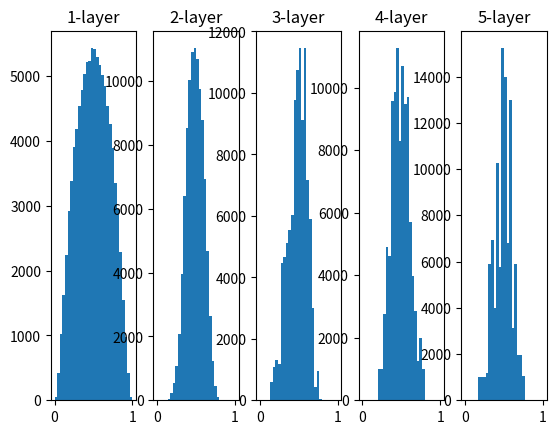

This figure's Python source:
# -*- coding: utf-8 -*-
"""
Created on Fri May 28 15:50:31 2021

[redacted]
"""

import numpy as np
import matplotlib.pyplot as plt

def sigmoid(x):
    return 1 / (1+np.exp(-x))

def Relu(x):
    return np.maximum(0,x)

def tanh(x):
    return np.tanh(x)

input_data = np.random.randn(1000,100)
node_num = 100
hidden_layer_size = 5
activations = {}

x = input_data

for i in range(hidden_layer_size):
    if i != 0:
        x = activations[i-1]
    """기울기 소실이나, 활성화값이 치우쳐 표현력이 저하되지 않게 하기 위해 w의 표준편차를 다양하게 바꿔보았습니다."""
    # w = np.random.randn(node_num, node_num) * 1
    
    # w = np.random.randn(node_num, node_num) * 0.01
    
    w = np.random.randn(node_num, node_num) / np.sqrt(node_num)
    
    
    a = np.dot(x,w)
    """활성화 함수로서는 원점대칭인 것이 바람직하기 때문에, sigmoid보다 tanh를 사용하는 것이 더 효과적이다."""
    z = sigmoid(a)
    #z = tanh(a)
    
    activations[i]=z
    """ Relu를 사용할땐 He초기값을 사용하고 sigmoid나 tanh같은 s자 모양 곡선일때는 Xavier 초기값을 쓰는 경우가 많다."""
for i, a in activations.items():
    plt.subplot(1,len(activations), i+1)
    plt.title(str(i+1)+ "-layer")
    plt.hist(a.flatten(), 30, range=(0,1))

plt.show()        